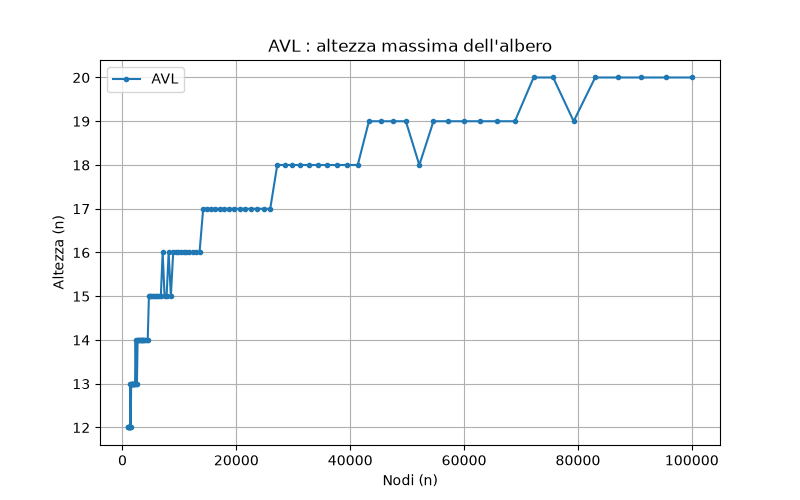

The table this chart was drawn from, first rows:
n, 1000, 1048, 1097, 1150, 1205, 1262, 1322, 1385, 1451, 1520, 1592, 1668, 1748, 1831, 1918, 2009, 2105, 2205, 2310, 2420, 2535, 2656, 2783
AVL, 12, 12, 12, 12, 12, 12, 12, 13, 12, 13, 13, 13, 13, 13, 13, 13, 13, 13, 14, 13, 13, 14, 14
